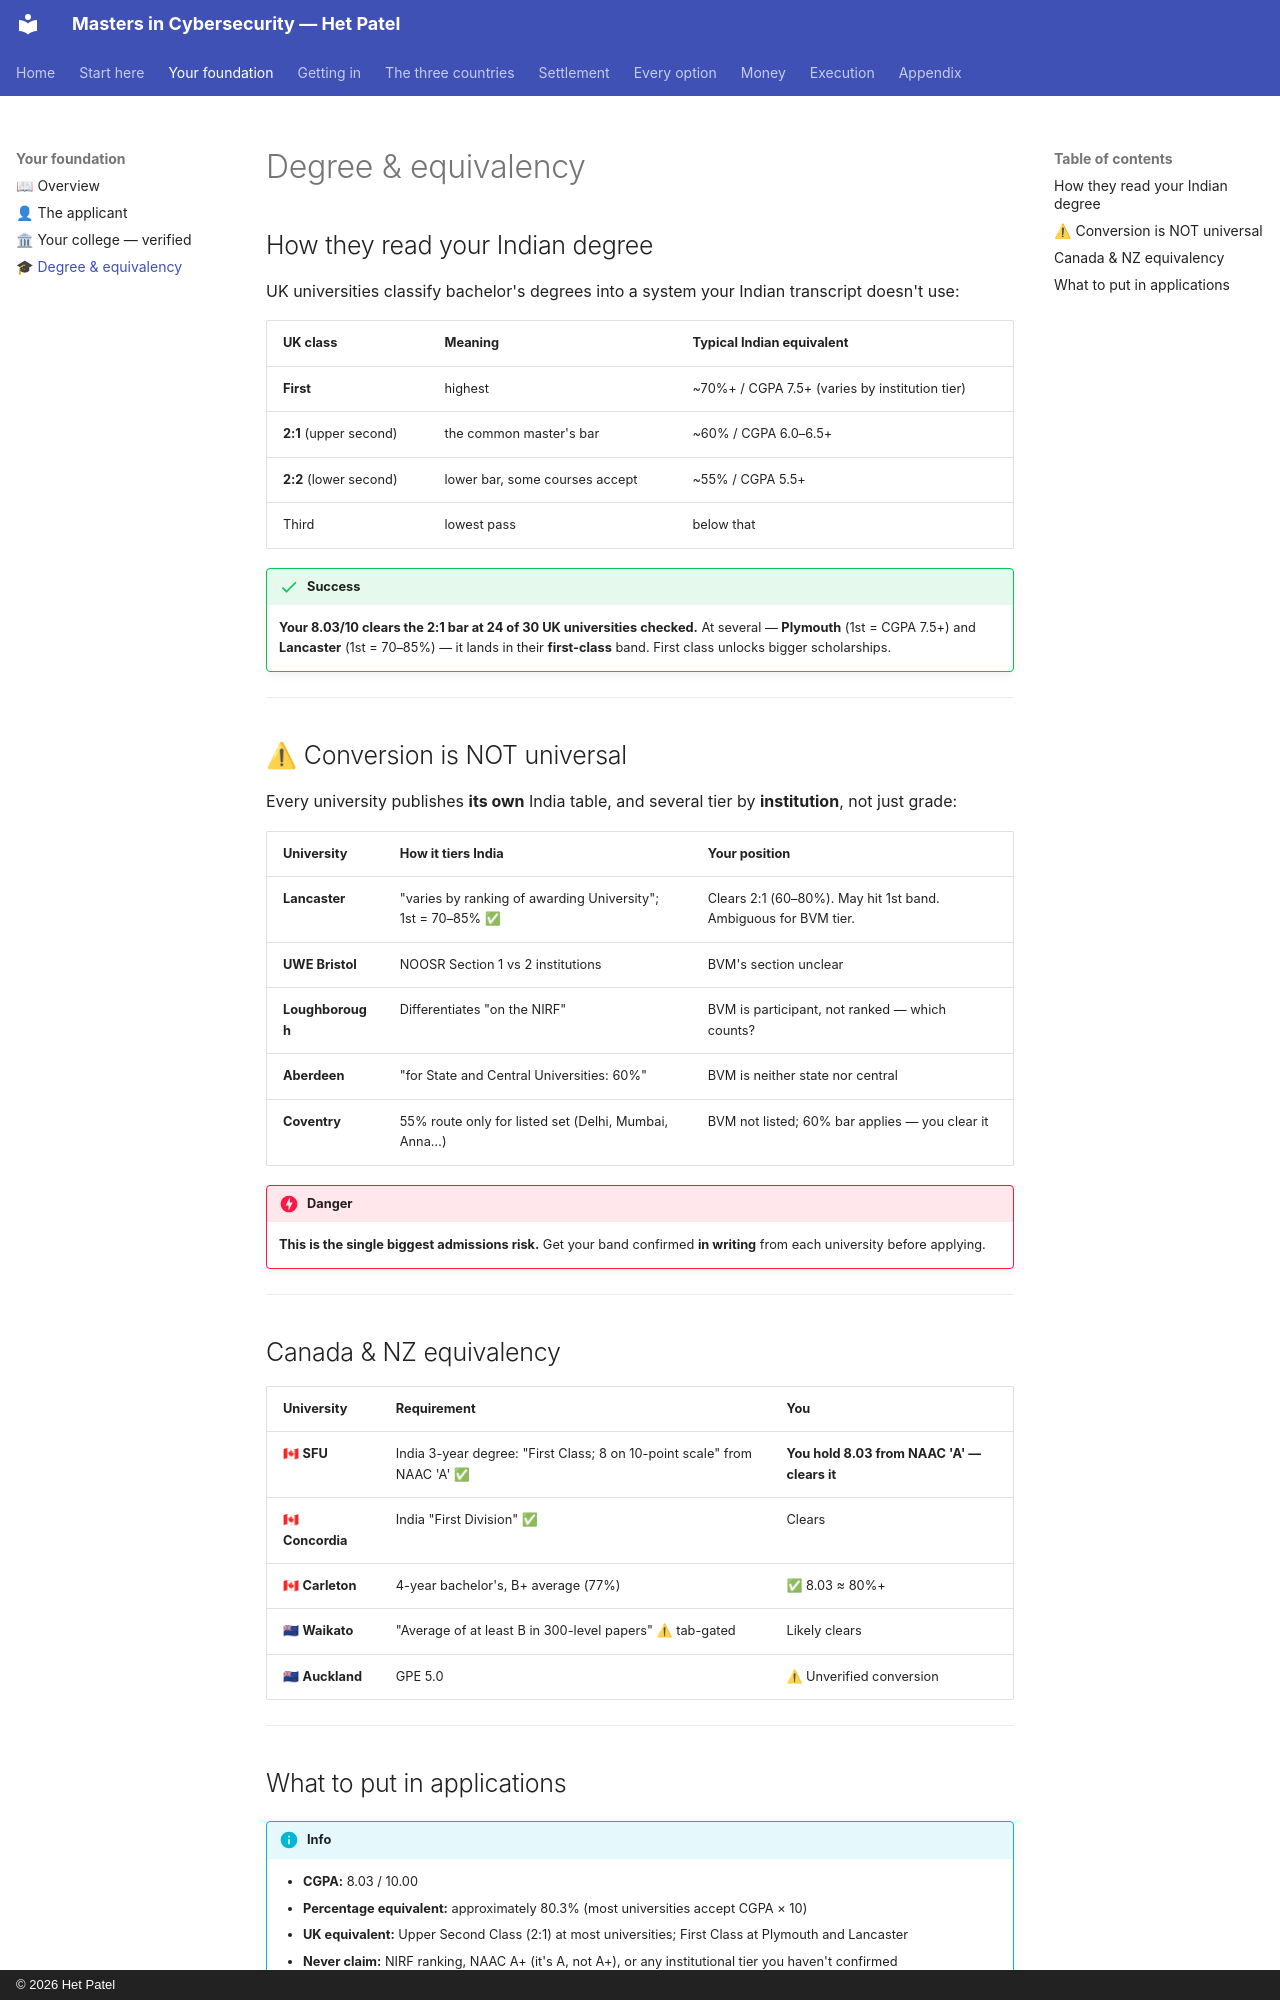

repository: hett-patell/masters-cybersecurity-gitbook · page: 01-foundation/your-degree/index.html · generator: mkdocs · copyright: © 2026 Het Patel

# Degree & equivalency

## How they read your Indian degree

UK universities classify bachelor's degrees into a system your Indian transcript doesn't use:

| UK class                  | Meaning                       | Typical Indian equivalent                          |
| ------------------------- | ----------------------------- | -------------------------------------------------- |
| **First**                 | highest                       | ~70%+ / CGPA 7.5+ (varies by institution tier)     |
| **2:1** (upper second)   | the common master's bar       | ~60% / CGPA 6.0–6.5+                              |
| **2:2** (lower second)   | lower bar, some courses accept | ~55% / CGPA 5.5+                                  |
| Third                     | lowest pass                   | below that                                          |

!!! success
    **Your 8.03/10 clears the 2:1 bar at 24 of 30 UK universities checked.** At several — **Plymouth** (1st = CGPA 7.5+) and **Lancaster** (1st = 70–85%) — it lands in their **first-class** band. First class unlocks bigger scholarships.


---

## ⚠ Conversion is NOT universal

Every university publishes **its own** India table, and several tier by **institution**, not just grade:

| University      | How it tiers India                                      | Your position                                                           |
| --------------- | ------------------------------------------------------- | ----------------------------------------------------------------------- |
| **Lancaster**   | "varies by ranking of awarding University"; 1st = 70–85% ✅ | Clears 2:1 (60–80%). May hit 1st band. Ambiguous for BVM tier.         |
| **UWE Bristol** | NOOSR Section 1 vs 2 institutions                        | BVM's section unclear                                                   |
| **Loughborough** | Differentiates "on the NIRF"                            | BVM is participant, not ranked — which counts?                          |
| **Aberdeen**    | "for State and Central Universities: 60%"                | BVM is neither state nor central                                        |
| **Coventry**    | 55% route only for listed set (Delhi, Mumbai, Anna…)     | BVM not listed; 60% bar applies — you clear it                          |

!!! danger
    **This is the single biggest admissions risk.** Get your band confirmed **in writing** from each university before applying.


---

## Canada & NZ equivalency

| University       | Requirement                                          | You                                             |
| ---------------- | ---------------------------------------------------- | ------------------------------------------------ |
| 🇨🇦 **SFU**      | India 3-year degree: "First Class; 8 on 10-point scale" from NAAC 'A' ✅ | **You hold 8.03 from NAAC 'A' — clears it**    |
| 🇨🇦 **Concordia** | India "First Division" ✅                            | Clears                                           |
| 🇨🇦 **Carleton**  | 4-year bachelor's, B+ average (77%)                  | ✅ 8.03 ≈ 80%+                                  |
| 🇳🇿 **Waikato**   | "Average of at least B in 300-level papers" ⚠ tab-gated | Likely clears                                |
| 🇳🇿 **Auckland**  | GPE 5.0                                              | ⚠ Unverified conversion                        |

---
